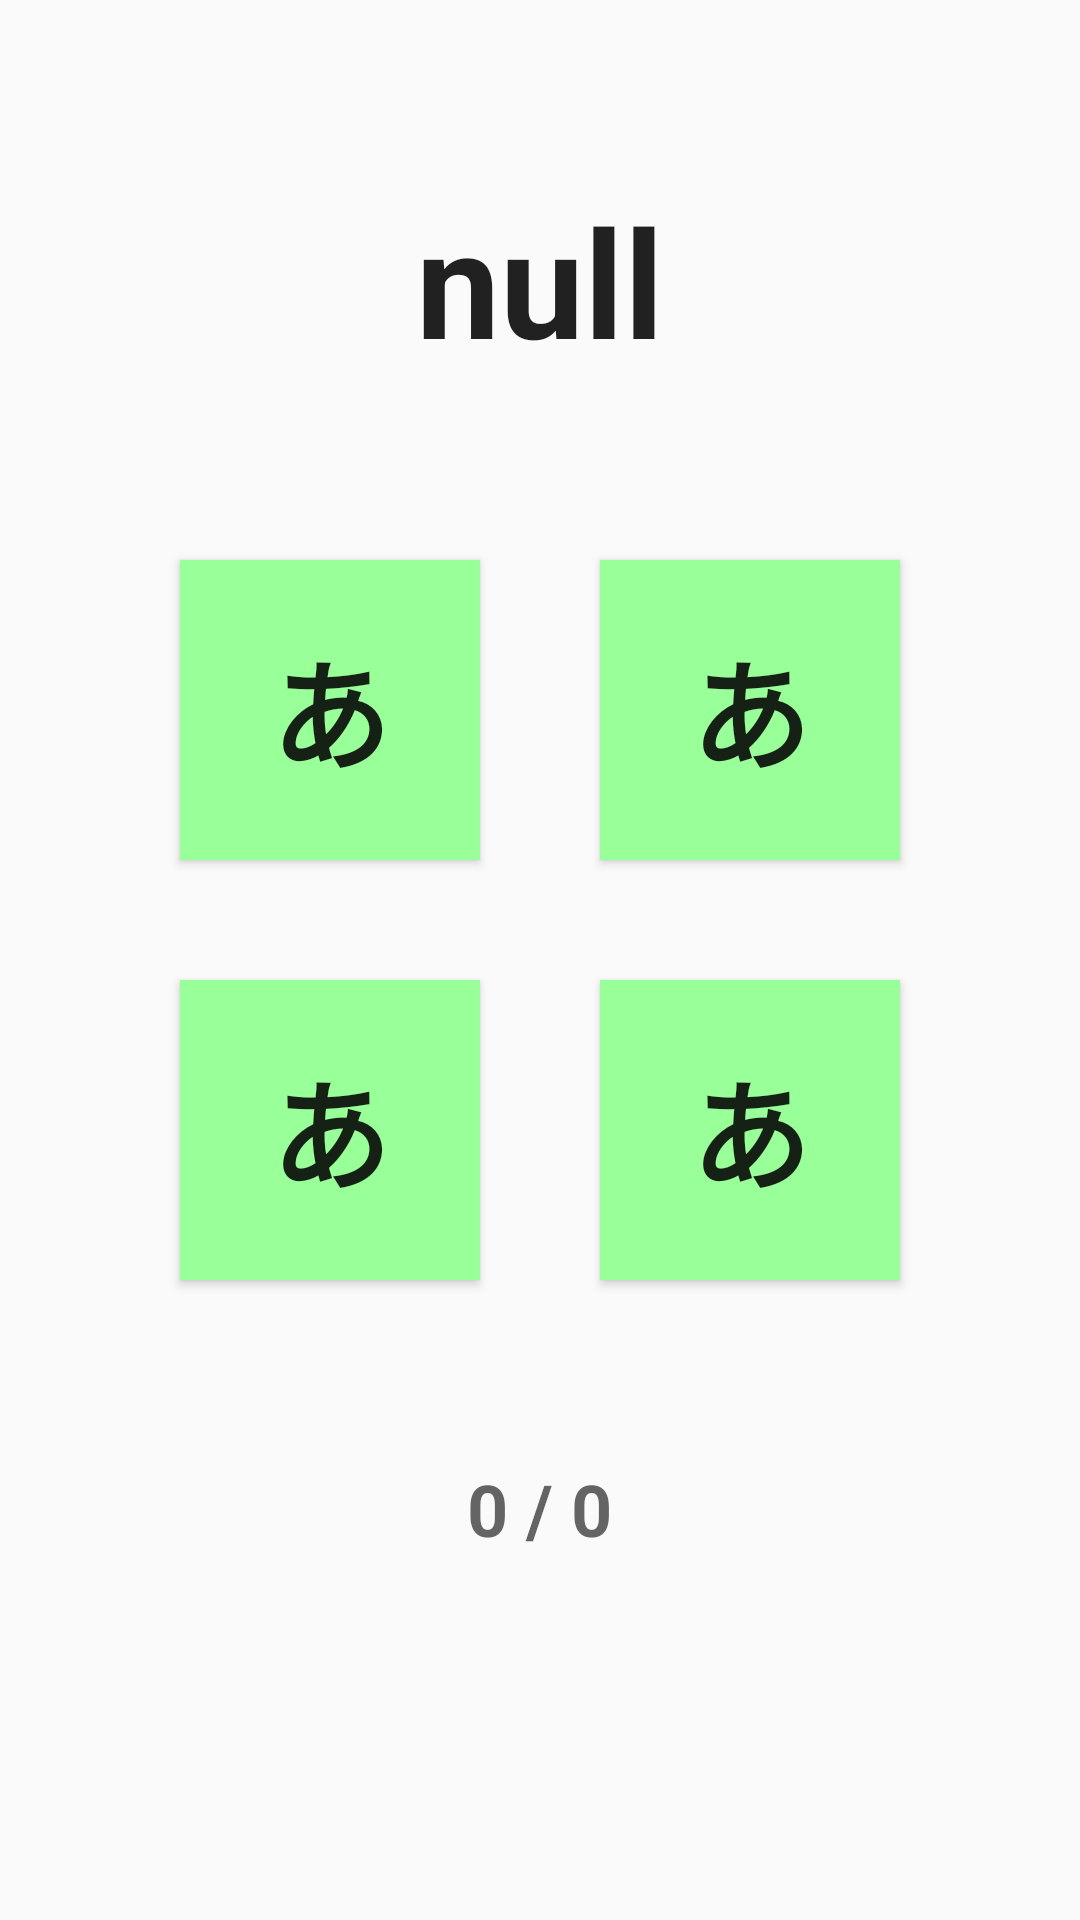

Here is an Android app screen rendered from its layout file. Give the layout XML and the strings, colors and styles it references.
<!-- AndroidManifest.xml: application theme AppTheme -->
<!-- res/layout/quiz_layout.xml -->
<?xml version="1.0" encoding="utf-8"?>
<LinearLayout xmlns:android="http://schemas.android.com/apk/res/android"
    android:layout_width="match_parent" android:layout_height="match_parent"
    android:orientation="vertical"
    android:id="@+id/quizLayou">

    <TextView
        android:layout_width="wrap_content"
        android:layout_height="wrap_content"
        android:textAppearance="?android:attr/textAppearanceLarge"
        android:text="null"
        android:id="@+id/questionLabel"
        android:layout_gravity="center_horizontal"
        android:layout_marginTop="60dp"
        android:textSize="50dp"
        android:textStyle="bold" />

    <GridLayout
        xmlns:tools="http://schemas.android.com/tools"
        android:id="@+id/GridLayout1"
        android:layout_width="wrap_content"
        android:layout_height="wrap_content"
        android:rowCount="2"
        android:columnCount="2"
        android:layout_gravity="center_horizontal"
        android:layout_marginTop="40dp">
        <Button
            android:layout_width="100dp"
            android:layout_height="100dp"
            android:text="あ"
            android:id="@+id/option1"
            android:layout_gravity="center_horizontal"
            android:clickable="true"
            android:elegantTextHeight="false"
            android:singleLine="false"
            android:background="#9F9"
            android:textSize="40dp"
            android:onClick="onAnswer"
            android:gravity="center"
            android:textStyle="bold"
            android:layout_margin="20dp" />
        <Button
            android:layout_width="100dp"
            android:layout_height="100dp"
            android:text="あ"
            android:id="@+id/option2"
            android:layout_gravity="center_horizontal"
            android:clickable="true"
            android:elegantTextHeight="false"
            android:singleLine="false"
            android:background="#9F9"
            android:textSize="40dp"
            android:onClick="onAnswer"
            android:gravity="center"
            android:textStyle="bold"
            android:layout_margin="20dp" />
        <Button
            android:layout_width="100dp"
            android:layout_height="100dp"
            android:text="あ"
            android:id="@+id/option3"
            android:layout_gravity="center_horizontal"
            android:clickable="true"
            android:elegantTextHeight="false"
            android:singleLine="false"
            android:background="#9F9"
            android:textSize="40dp"
            android:onClick="onAnswer"
            android:gravity="center"
            android:textStyle="bold"
            android:layout_margin="20dp" />
        <Button
            android:layout_width="100dp"
            android:layout_height="100dp"
            android:text="あ"
            android:id="@+id/option4"
            android:layout_gravity="center_horizontal"
            android:clickable="true"
            android:elegantTextHeight="false"
            android:singleLine="false"
            android:background="#9F9"
            android:textSize="40dp"
            android:onClick="onAnswer"
            android:gravity="center"
            android:textStyle="bold"
            android:layout_margin="20dp" />
    </GridLayout>

    <TextView
        android:layout_width="wrap_content"
        android:layout_height="wrap_content"
        android:textAppearance="?android:attr/textAppearanceMedium"
        android:text="0 / 0"
        android:id="@+id/scoreLabel"
        android:layout_gravity="center_horizontal"
        android:layout_marginTop="40dp"
        android:textSize="24dp"
        android:textStyle="bold" />

</LinearLayout>
<!-- resources referenced by this layout -->
<resources>
  <style name="AppTheme" parent="Theme.AppCompat.Light.DarkActionBar">
          
      </style>
</resources>
